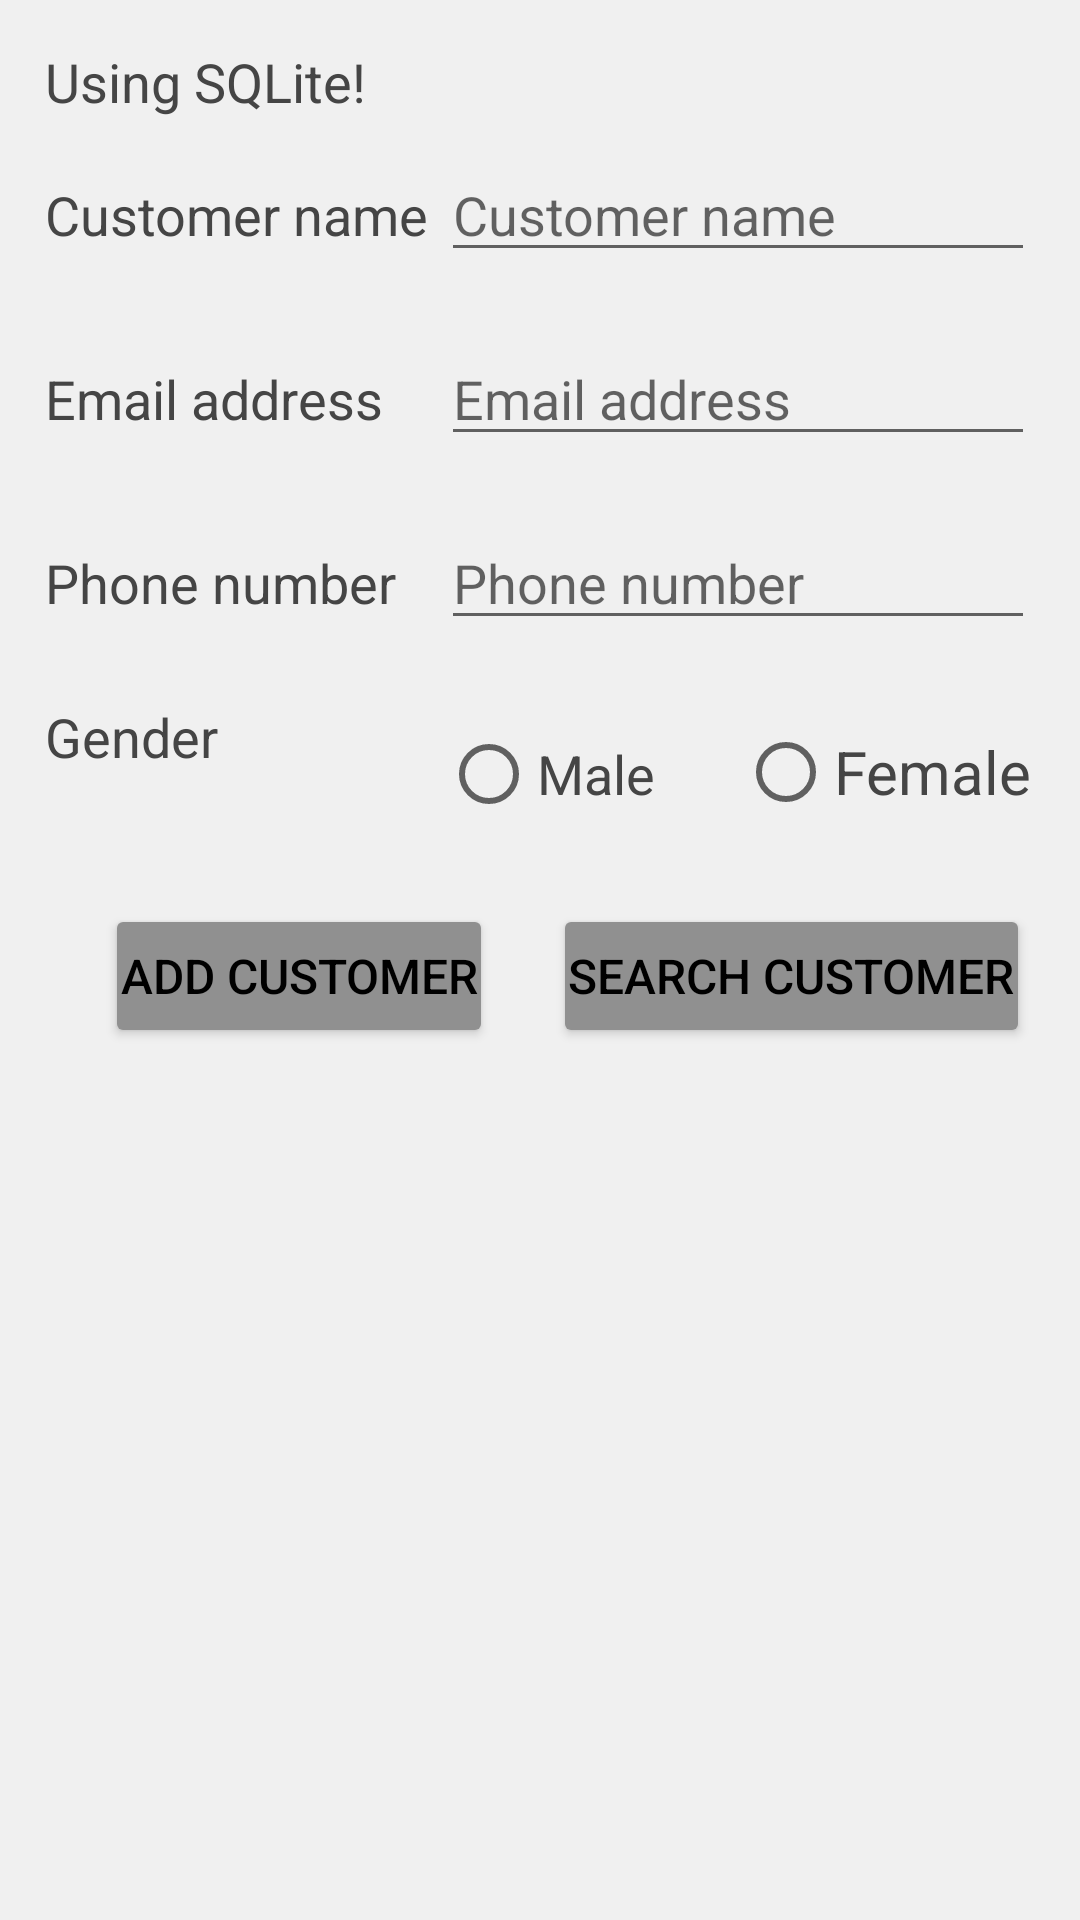

Layout XML and referenced resources for this Android screen:
<!-- AndroidManifest.xml: application theme Theme.App_2021_03_18 -->
<!-- res/layout/activity_main.xml -->
<?xml version="1.0" encoding="utf-8"?>
<LinearLayout
    xmlns:android="http://schemas.android.com/apk/res/android"
    xmlns:app="http://schemas.android.com/apk/res-auto"
    xmlns:tools="http://schemas.android.com/tools"
    android:layout_width="match_parent"
    android:layout_height="match_parent"
    tools:context=".MainActivity"
    android:orientation="vertical"
    android:background="#f0f0f0"
    android:padding="15dp">

    <TextView
        android:layout_width="match_parent"
        android:layout_height="wrap_content"
        android:text="@string/title_sqlite"
        android:textColor="@color/primary"
        android:textSize="18sp"
        android:layout_gravity="center"/>

    <LinearLayout
        android:layout_width="match_parent"
        android:layout_height="wrap_content"
        android:orientation="horizontal"
        android:weightSum="10"
        android:layout_marginVertical="10dp">

        <TextView
            android:layout_width="0dp"
            android:layout_height="wrap_content"
            android:layout_weight="4"
            android:text="@string/field_name"
            android:textColor="@color/primary"
            android:textSize="18sp" />

        <EditText
            android:id="@+id/etName"
            android:layout_width="0dp"
            android:layout_height="wrap_content"
            android:layout_weight="6"
            android:inputType="text"
            android:textColor="@color/primary"
            android:textSize="18sp"
            android:hint="@string/field_name"/>

    </LinearLayout>

    <LinearLayout
        android:layout_width="match_parent"
        android:layout_height="wrap_content"
        android:orientation="horizontal"
        android:weightSum="10"
        android:layout_marginVertical="10dp">

        <TextView
            android:layout_width="0dp"
            android:layout_height="wrap_content"
            android:layout_weight="4"
            android:text="@string/field_email"
            android:textColor="@color/primary"
            android:textSize="18sp" />

        <EditText
            android:id="@+id/etEmail"
            android:layout_width="0dp"
            android:layout_height="wrap_content"
            android:layout_weight="6"
            android:inputType="text"
            android:textColor="@color/primary"
            android:hint="@string/field_email"/>

    </LinearLayout>

    <LinearLayout
        android:layout_width="match_parent"
        android:layout_height="wrap_content"
        android:orientation="horizontal"
        android:weightSum="10"
        android:layout_marginVertical="10dp">

        <TextView
            android:layout_width="0dp"
            android:layout_height="wrap_content"
            android:layout_weight="4"
            android:text="@string/field_phone"
            android:textColor="@color/primary"
            android:textSize="18sp" />

        <EditText
            android:id="@+id/etPhone"
            android:layout_width="0dp"
            android:layout_height="wrap_content"
            android:layout_weight="6"
            android:inputType="text"
            android:textColor="@color/primary"
            android:textSize="18sp"
            android:hint="@string/field_phone"/>

    </LinearLayout>

    <LinearLayout
        android:layout_width="match_parent"
        android:layout_height="wrap_content"
        android:orientation="horizontal"
        android:weightSum="10"
        android:layout_marginVertical="10dp">

        <TextView
            android:layout_width="0dp"
            android:layout_height="wrap_content"
            android:layout_weight="4"
            android:text="@string/field_gender"
            android:textColor="@color/primary"
            android:textSize="18sp" />

        <RadioGroup
            android:id="@+id/rgGender"
            android:layout_width="0dp"
            android:layout_height="wrap_content"
            android:layout_weight="6"
            android:weightSum="2"
            android:orientation="horizontal">

            <RadioButton
                android:layout_width="0dp"
                android:layout_height="wrap_content"
                android:layout_weight="1"
                android:text="Male"
                android:textColor="@color/primary"
                android:textSize="18sp"/>

            <RadioButton
                android:layout_width="0dp"
                android:layout_height="wrap_content"
                android:layout_weight="1"
                android:text="Female"
                android:textColor="@color/primary"
                android:textSize="20dp"/>

        </RadioGroup>

    </LinearLayout>

    <LinearLayout
        android:layout_width="match_parent"
        android:layout_height="wrap_content"
        android:orientation="horizontal"
        android:layout_marginVertical="10dp">

        <Button
            android:id="@+id/btAddCustomer"
            android:layout_width="wrap_content"
            android:layout_height="wrap_content"
            android:text="@string/button_addCustomer"
            android:textColor="@color/black"
            android:textSize="16sp"
            android:padding="5dp"
            android:layout_marginHorizontal="20dp"
            android:backgroundTint="@color/secondary"/>

        <Button
            android:id="@+id/btSearchCustomer"
            android:layout_width="wrap_content"
            android:layout_height="wrap_content"
            android:text="@string/button_searchCustomer"
            android:textColor="@color/black"
            android:textSize="16sp"
            android:padding="5dp"
            android:backgroundTint="@color/secondary"/>

    </LinearLayout>

</LinearLayout>
<!-- resources referenced by this layout -->
<resources>
  <color name="black">#FF000000</color>
  <color name="primary">#454545</color>
  <color name="secondary">#909090</color>
  <string name="button_addCustomer">Add customer</string>
  <string name="button_searchCustomer">Search customer</string>
  <string name="field_email">Email address</string>
  <string name="field_gender">Gender</string>
  <string name="field_name">Customer name</string>
  <string name="field_phone">Phone number</string>
  <string name="title_sqlite">Using SQLite!</string>
  <style name="Theme.App_2021_03_18" parent="Theme.MaterialComponents.DayNight.DarkActionBar">
          
          <item name="colorPrimary">@color/purple_500</item>
          <item name="colorPrimaryVariant">@color/purple_700</item>
          <item name="colorOnPrimary">@color/white</item>
          
          <item name="colorSecondary">@color/teal_200</item>
          <item name="colorSecondaryVariant">@color/teal_700</item>
          <item name="colorOnSecondary">@color/black</item>
          
          <item name="android:statusBarColor" tools:targetApi="l">?attr/colorPrimaryVariant</item>
          
      </style>
  <color name="purple_500">#FF6200EE</color>
  <color name="purple_700">#FF3700B3</color>
  <color name="white">#FFFFFFFF</color>
  <color name="teal_200">#FF03DAC5</color>
  <color name="teal_700">#FF018786</color>
</resources>
